Run: headless pygame with SDL's dummy video driver; simulated clock (each Clock.tick advances the game by its frame time, no real sleeping); random seed 0; keys injected as events and as key.get_pressed() state; mouse plan: one left click at the window centre at the start of phase 2, then a move to the lower-right quarter at the start of phase 3.
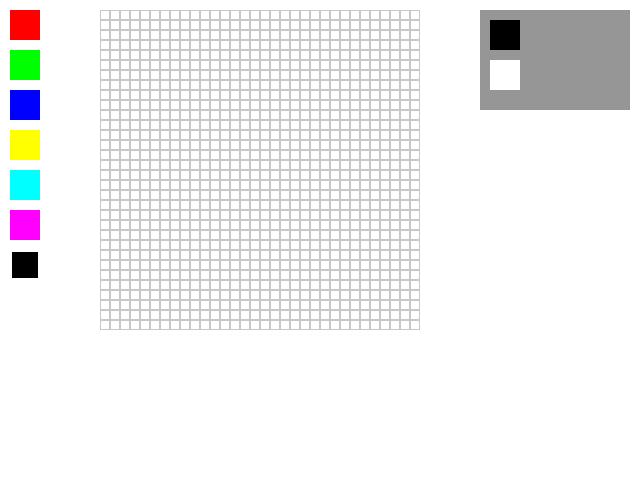
Frame 1 of 4 · flips 1–60 · no input
Frame 2 of 4 · flips 61–180 · clicked the window centre · tapped SPACE, RETURN · held RIGHT (→), D · screen unchanged from frame 1, image omitted
Frame 3 of 4 · flips 181–300 · moved the mouse to the lower-right quarter · held DOWN (↓), S · screen unchanged from frame 2, image omitted
Frame 4 of 4 · flips 301–420 · held LEFT (←), A, UP (↑), W · screen unchanged from frame 3, image omitted

The pygame program that drew these frames:

import pygame
import sys

# Configurações iniciais
WIDTH, HEIGHT = 640, 480
GRID_SIZE = 32
CELL_SIZE = 10

# Cores
WHITE = (255, 255, 255)
BLACK = (0, 0, 0)
GRAY = (200, 200, 200)
TOOLS_BG = (150, 150, 150)

# Inicializa pygame
pygame.init()
screen = pygame.display.set_mode((WIDTH, HEIGHT))
pygame.display.set_caption("Editor 32x32")

# Paleta de cores
colors = [
    (255, 0, 0), (0, 255, 0), (0, 0, 255), (255, 255, 0), 
    (0, 255, 255), (255, 0, 255), BLACK, WHITE
]
selected_color = BLACK

# Função para desenhar a paleta de cores
def draw_palette():
    for i, color in enumerate(colors):
        pygame.draw.rect(screen, color, (10, i * 40 + 10, 30, 30))
        if color == selected_color:
            pygame.draw.rect(screen, WHITE, (10, i * 40 + 10, 30, 30), 2)

# Função para desenhar a área de desenho
def draw_grid(grid):
    for y in range(GRID_SIZE):
        for x in range(GRID_SIZE):
            pygame.draw.rect(
                screen, grid[y][x], 
                (100 + x * CELL_SIZE, 10 + y * CELL_SIZE, CELL_SIZE, CELL_SIZE)
            )
            pygame.draw.rect(
                screen, GRAY, 
                (100 + x * CELL_SIZE, 10 + y * CELL_SIZE, CELL_SIZE, CELL_SIZE), 1
            )

# Função para desenhar ferramentas
def draw_tools():
    pygame.draw.rect(screen, TOOLS_BG, (480, 10, 150, 100))
    pygame.draw.rect(screen, BLACK, (490, 20, 30, 30))  # Desenhar
    pygame.draw.rect(screen, WHITE, (490, 60, 30, 30))  # Borracha

# Inicializa a área de desenho
grid = [[WHITE for _ in range(GRID_SIZE)] for _ in range(GRID_SIZE)]

# Variáveis de controle
drawing = False
using_eraser = False

# Loop principal
while True:
    for event in pygame.event.get():
        if event.type == pygame.QUIT:
            pygame.quit()
            sys.exit()

        if event.type == pygame.MOUSEBUTTONDOWN:
            x, y = pygame.mouse.get_pos()

            # Verifica seleção na paleta de cores
            if 10 <= x <= 40:
                for i, color in enumerate(colors):
                    if i * 40 + 10 <= y <= i * 40 + 40:
                        selected_color = color

            # Verifica clique nas ferramentas
            elif 490 <= x <= 520:
                if 20 <= y <= 50:
                    using_eraser = False  # Ferramenta de desenho
                elif 60 <= y <= 90:
                    using_eraser = True  # Ferramenta de borracha

            # Verifica clique na área de desenho
            elif 100 <= x < 100 + GRID_SIZE * CELL_SIZE and 10 <= y < 10 + GRID_SIZE * CELL_SIZE:
                drawing = True

        if event.type == pygame.MOUSEBUTTONUP:
            drawing = False

    # Desenho contínuo ao arrastar o mouse
    if drawing:
        x, y = pygame.mouse.get_pos()
        if 100 <= x < 100 + GRID_SIZE * CELL_SIZE and 10 <= y < 10 + GRID_SIZE * CELL_SIZE:
            grid_x = (x - 100) // CELL_SIZE
            grid_y = (y - 10) // CELL_SIZE
            grid[grid_y][grid_x] = WHITE if using_eraser else selected_color

    # Atualiza a tela
    screen.fill(WHITE)
    draw_palette()
    draw_grid(grid)
    draw_tools()
    pygame.display.flip()
